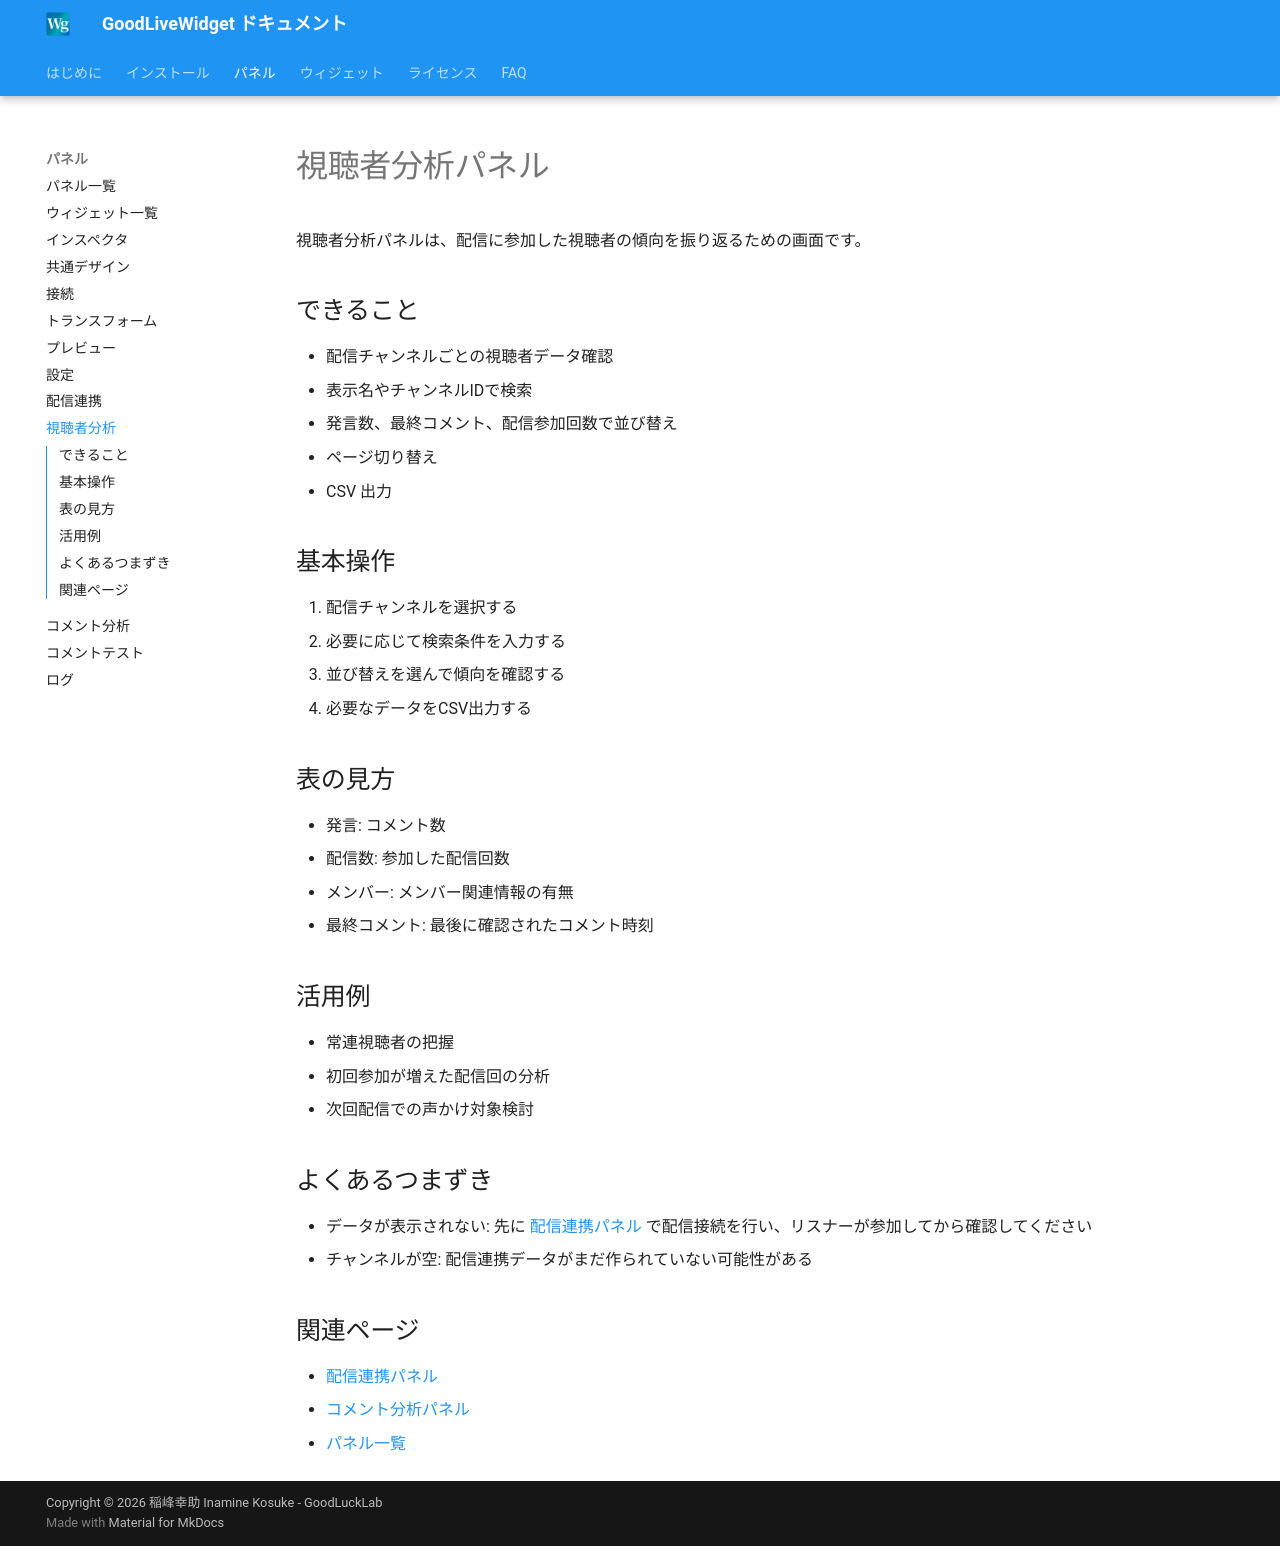

repository: zainnstar/GoodLiveWidget_Document · page: panels/viewer-analytics/index.html · generator: mkdocs

# 視聴者分析パネル

視聴者分析パネルは、配信に参加した視聴者の傾向を振り返るための画面です。

## できること

- 配信チャンネルごとの視聴者データ確認
- 表示名やチャンネルIDで検索
- 発言数、最終コメント、配信参加回数で並び替え
- ページ切り替え
- CSV 出力

## 基本操作

1. 配信チャンネルを選択する
2. 必要に応じて検索条件を入力する
3. 並び替えを選んで傾向を確認する
4. 必要なデータをCSV出力する

## 表の見方

- 発言: コメント数
- 配信数: 参加した配信回数
- メンバー: メンバー関連情報の有無
- 最終コメント: 最後に確認されたコメント時刻

## 活用例

- 常連視聴者の把握
- 初回参加が増えた配信回の分析
- 次回配信での声かけ対象検討

## よくあるつまずき

- データが表示されない: 先に [配信連携パネル](streaming-integration.md) で配信接続を行い、リスナーが参加してから確認してください
- チャンネルが空: 配信連携データがまだ作られていない可能性がある

## 関連ページ

- [配信連携パネル](streaming-integration.md)
- [コメント分析パネル](comment-analytics.md)
- [パネル一覧](overview.md)
